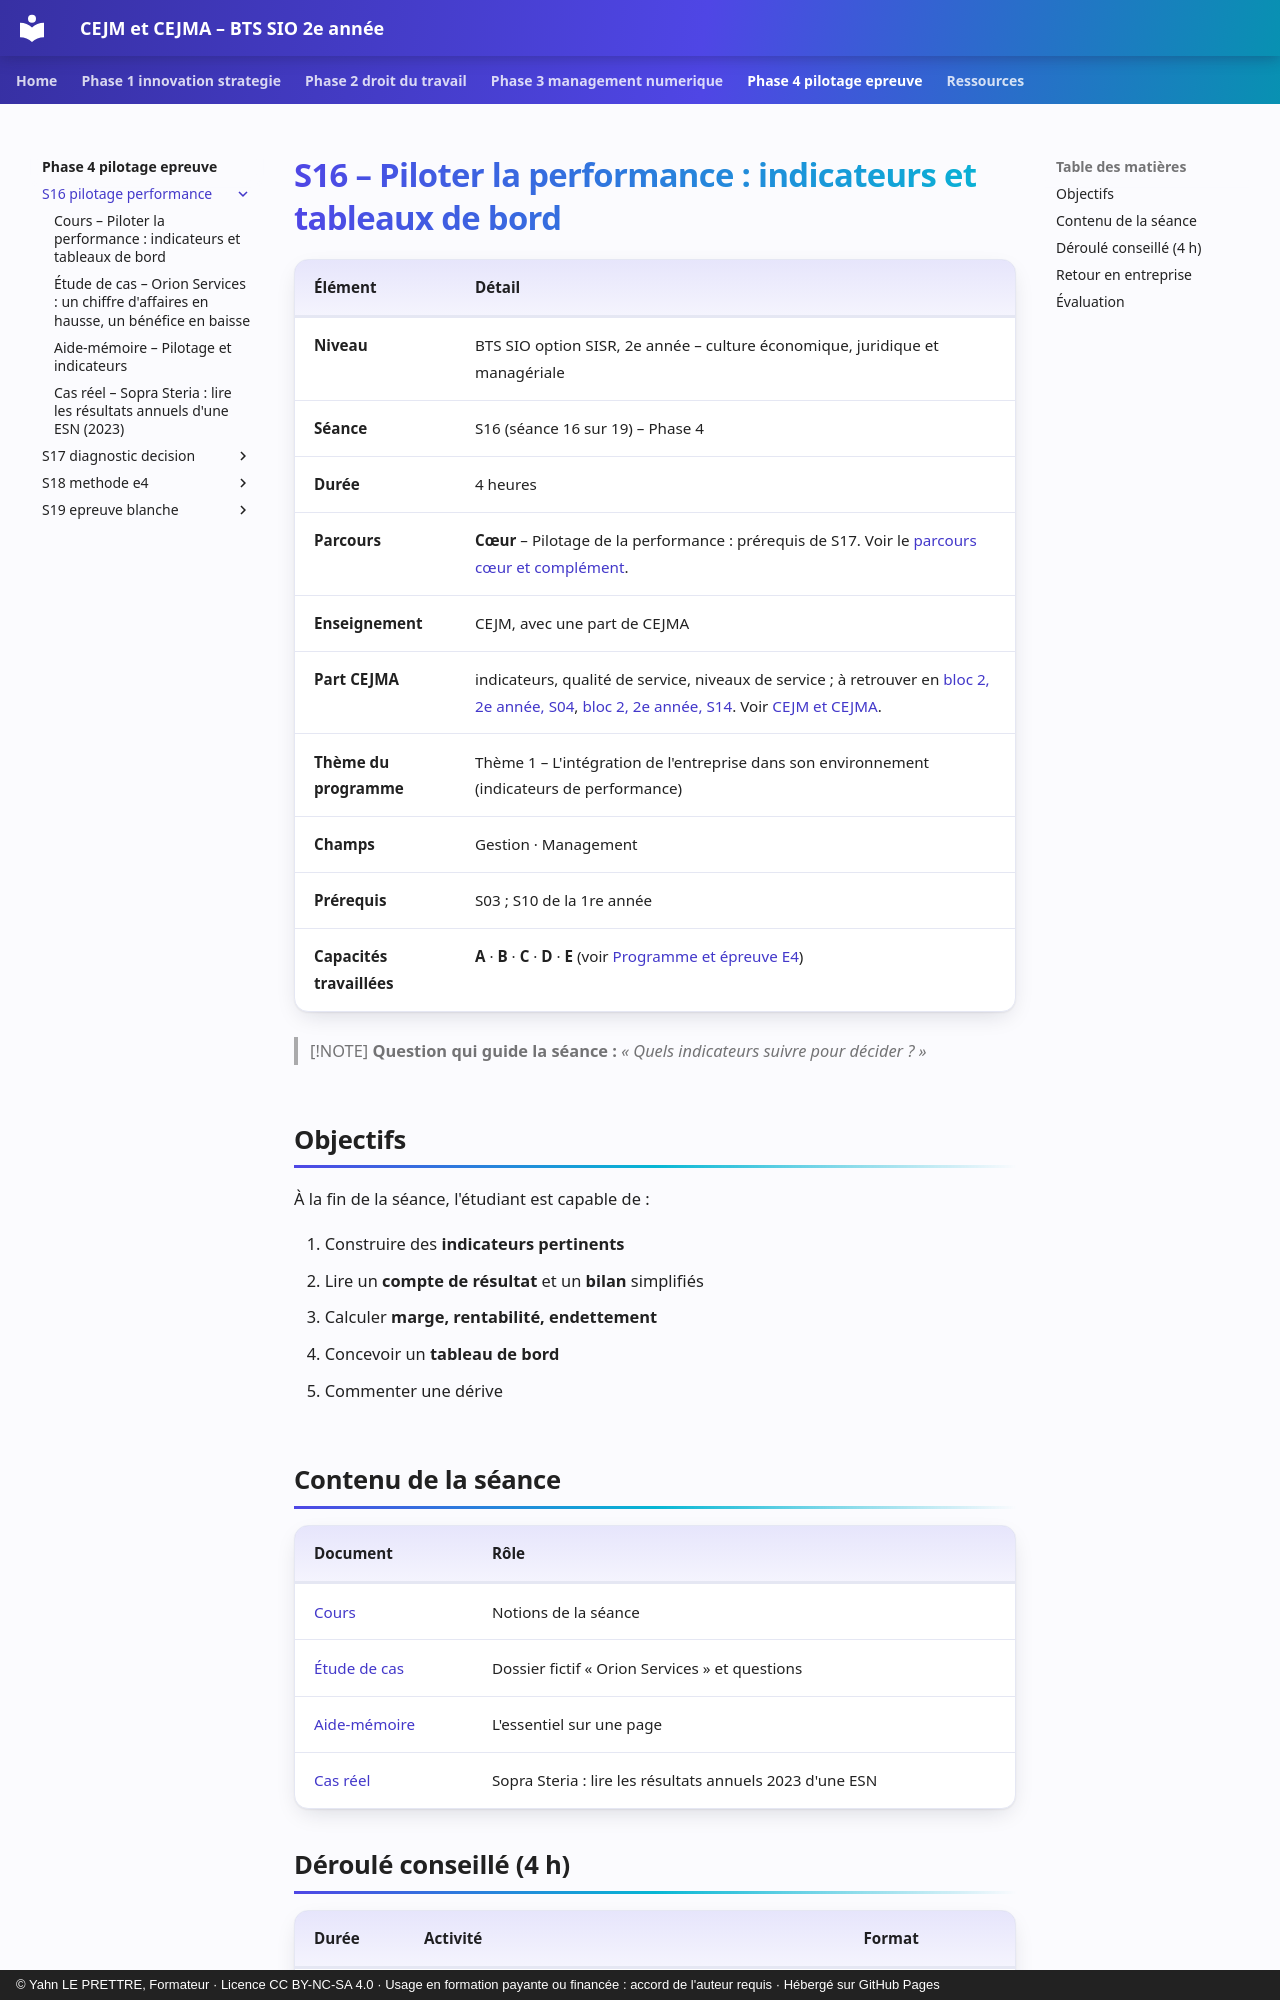

repository: YahnLP/bts2-sio-sisr-cejma · page: phase-4-pilotage-epreuve/S16-pilotage-performance/index.html · generator: mkdocs · copyright: © Yahn LE PRETTRE, Formateur · Licence CC BY-NC-SA 4.0 · Usage en formation payante ou financée : accord de l'auteur requis · Hébergé sur GitHub Pages

# S16 – Piloter la performance : indicateurs et tableaux de bord

| Élément | Détail |
|---|---|
| **Niveau** | BTS SIO option SISR, 2e année – culture économique, juridique et managériale |
| **Séance** | S16 (séance 16 sur 19) – Phase 4 |
| **Durée** | 4 heures |
| **Parcours** | **Cœur** – Pilotage de la performance : prérequis de S17. Voir le [parcours cœur et complément](../../ressources/parcours-coeur-complement.md). |
| **Enseignement** | CEJM, avec une part de CEJMA |
| **Part CEJMA** | indicateurs, qualité de service, niveaux de service ; à retrouver en [bloc 2, 2e année, S04](https://yahnlp.github.io/bts2-sio-sisr-bloc2/phase-1-reprendre-concevoir/S04-qualite-de-service/), [bloc 2, 2e année, S14](https://yahnlp.github.io/bts2-sio-sisr-bloc2/phase-3-exploiter-superviser/S14-service-sous-contrat/). Voir [CEJM et CEJMA](../../ressources/cejm-et-cejma.md). |
| **Thème du programme** | Thème 1 – L'intégration de l'entreprise dans son environnement (indicateurs de performance) |
| **Champs** | Gestion · Management |
| **Prérequis** | S03 ; S10 de la 1re année |
| **Capacités travaillées** | **A** · **B** · **C** · **D** · **E** (voir [Programme et épreuve E4](../../ressources/programme-e4.md)) |

> [!NOTE]
> **Question qui guide la séance :** *« Quels indicateurs suivre pour décider ? »*

## Objectifs

À la fin de la séance, l'étudiant est capable de :

1. Construire des **indicateurs pertinents**
2. Lire un **compte de résultat** et un **bilan** simplifiés
3. Calculer **marge, rentabilité, endettement**
4. Concevoir un **tableau de bord**
5. Commenter une dérive
